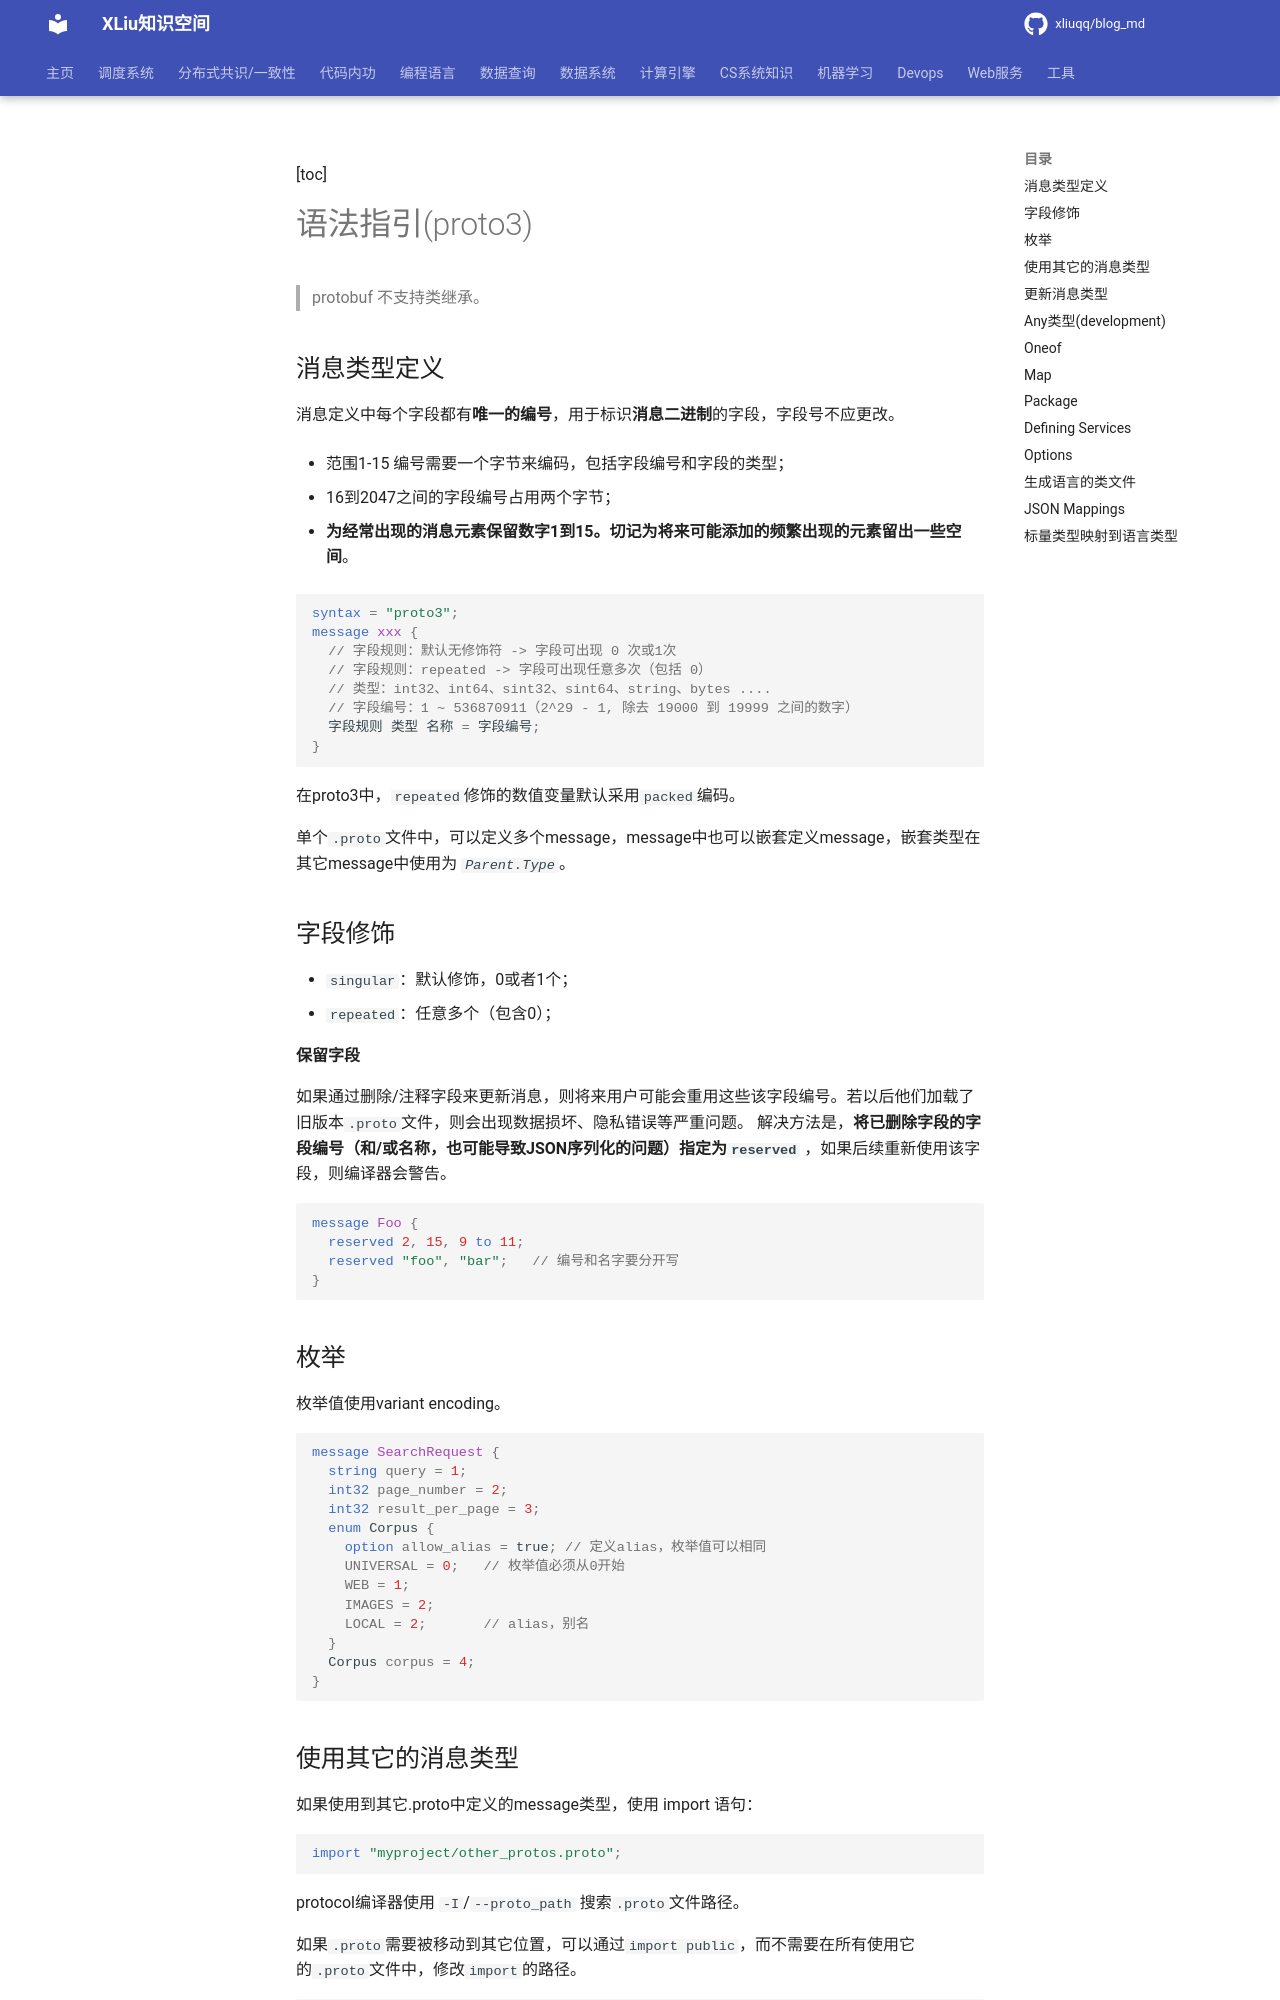

repository: xliuqq/blog_md · page: data_system/1_data_organize/data_ser_deser/protobuf/lan_guide.html · generator: mkdocs

[toc]

# 语法指引(proto3)

> protobuf 不支持类继承。

## 消息类型定义

消息定义中每个字段都有**唯一的编号**，用于标识**消息二进制**的字段，字段号不应更改。

- 范围1-15 编号需要一个字节来编码，包括字段编号和字段的类型；

- 16到2047之间的字段编号占用两个字节；

- **为经常出现的消息元素保留数字1到15。切记为将来可能添加的频繁出现的元素留出一些空间**。

```protobuf
syntax = "proto3";
message xxx {
  // 字段规则：默认无修饰符 -> 字段可出现 0 次或1次
  // 字段规则：repeated -> 字段可出现任意多次（包括 0）
  // 类型：int32、int64、sint32、sint64、string、bytes ....
  // 字段编号：1 ~ 536870911（2^29 - 1, 除去 19000 到 19999 之间的数字）
  字段规则 类型 名称 = 字段编号;
}
```

在proto3中，`repeated`修饰的数值变量默认采用`packed`编码。

单个`.proto`文件中，可以定义多个message，message中也可以嵌套定义message，嵌套类型在其它message中使用为 *`Parent.Type`*。

## 字段修饰

- `singular`：默认修饰，0或者1个；
- `repeated`：任意多个（包含0）；

**保留字段**

如果通过删除/注释字段来更新消息，则将来用户可能会重用这些该字段编号。若以后他们加载了旧版本`.proto`文件，则会出现数据损坏、隐私错误等严重问题。 解决方法是，**将已删除字段的字段编号（和/或名称，也可能导致JSON序列化的问题）指定为`reserved`** ，如果后续重新使用该字段，则编译器会警告。

```protobuf
message Foo {
  reserved 2, 15, 9 to 11;
  reserved "foo", "bar";   // 编号和名字要分开写
}
```

## 枚举

枚举值使用variant encoding。

```protobuf
message SearchRequest {
  string query = 1;
  int32 page_number = 2;
  int32 result_per_page = 3;
  enum Corpus { 
    option allow_alias = true; // 定义alias，枚举值可以相同
    UNIVERSAL = 0;   // 枚举值必须从0开始
    WEB = 1;
    IMAGES = 2;
    LOCAL = 2;       // alias，别名
  }
  Corpus corpus = 4;
}
```

## 使用其它的消息类型

如果使用到其它.proto中定义的message类型，使用 import 语句：

```protobuf
import "myproject/other_protos.proto";
```

protocol编译器使用 `-I`/`--proto_path` 搜索`.proto`文件路径。

如果`.proto`需要被移动到其它位置，可以通过`import public`，而不需要在所有使用它的`.proto`文件中，修改`import`的路径。

```protobuf
// new.proto
// All definitions are moved here
```

```
// old.proto
// This is the proto that all clients are importing.
import public "new.proto";
import "other.proto";
```

```protobuf
// client.proto
import "old.proto";
// You use definitions from old.proto and new.proto, but not other.proto
```

## 更新消息类型

更新的规则：

- 不要更改现有字段的编号；
- 添加新字段时，记住默认值，以便新代码和旧代码生成的类型可以交互，而旧代码会忽略新的类型；
- 确定编号不再使用的类型可以删除，或者使用` OBSOLETE_ `修饰，或者使用`reserverd`。

## Any类型(development)

表示任意类型，使用bytes存储，并且有URL作为全局唯一标识。**等价于proto2中的extensions**。

```protobuf
import "google/protobuf/any.proto";

message ErrorStatus {
  string message = 1;
  repeated google.protobuf.Any details = 2;
}
```

 <font color="red">**Currently the runtime libraries for working with Any types are under development(2019/11/1)**. </font>

## Oneof

类似于C中union类型。oneof 里面不能使用`repeated`字段。

```protobuf
message SampleMessage {  
	oneof test_oneof {
    	string name = 4;
        SubMessage sub_message = 9;
    }
}
```

**TODO：根据实际使用，分析兼容性问题**

## Map

key_type类型是整型或string类型（浮点数、bytes、enum不行），value_type可以是除map的任意类型。

```protobuf
map<key_type, value_type> map_field = N;
```

- Map的字段不能为`repeated`；

- Map的遍历是无序的；
